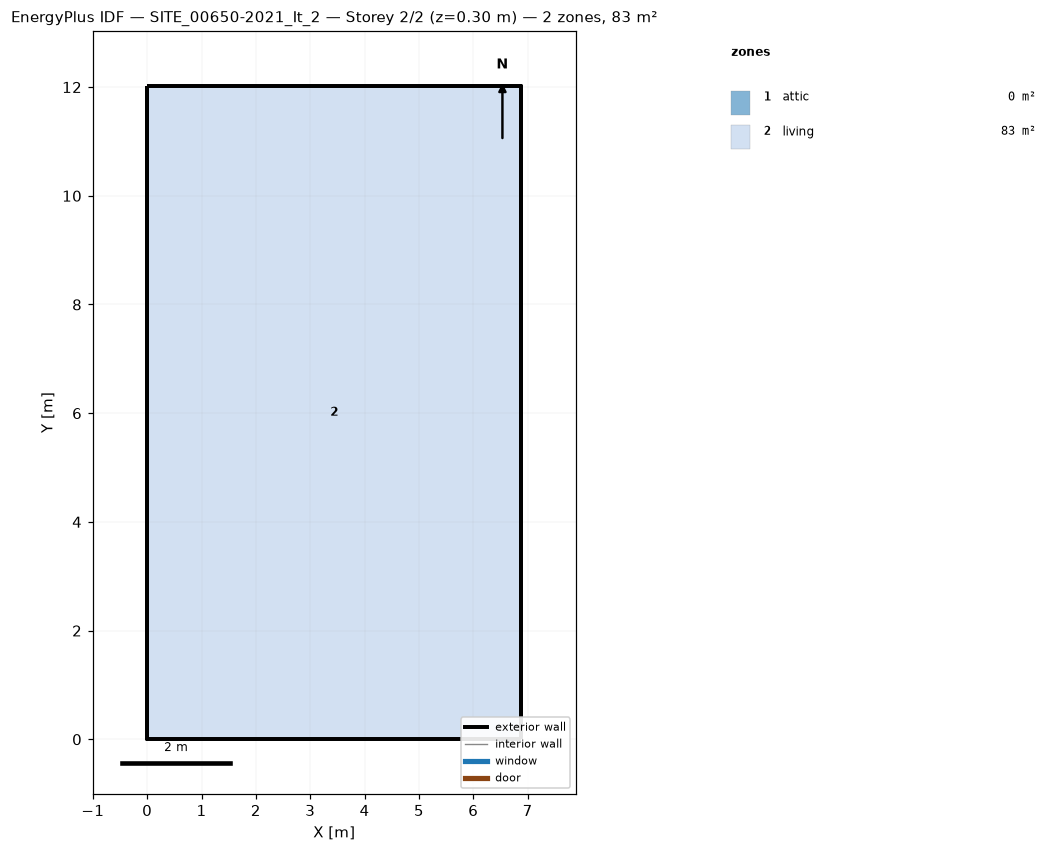
=== STOREY PLAN SPEC (per zone: floor XY polygon, exterior-wall plan segments, windows/doors) ===
zone 1: attic  (0.0 m²)
  exterior wall: (6.88, 0.00) – (6.88, 12.03) – (6.88, 6.01)  [18.0 m]
  exterior wall: (0.00, 12.03) – (0.00, 0.00) – (0.00, 6.01)  [18.0 m]
zone 2: living  (82.8 m²)
  floor: (0.00, 0.00) (0.00, 12.03) (6.88, 12.03) (6.88, 0.00)
  exterior wall: (0.00, 0.00) – (6.88, 0.00)  [6.9 m]
  exterior wall: (6.88, 0.00) – (6.88, 12.03)  [12.0 m]
  exterior wall: (6.88, 12.03) – (0.00, 12.03)  [6.9 m]
  exterior wall: (0.00, 12.03) – (0.00, 0.00)  [12.0 m]

=== DERIVED (storey summary) ===
Building: SITE_00650-2021_It_2
Storey: 2 of 2  (floor level z = 0.30 m)
Storey gross floor area: 82.8 m²
Zones on this storey: 2
  - attic: floor 0.0 m²; exterior wall 36.1 m (24.1 m²); WWR 0.0%
  - living: floor 82.8 m²; exterior wall 37.8 m (110.8 m²); WWR 0.0%
Zone adjacency: (none detected)